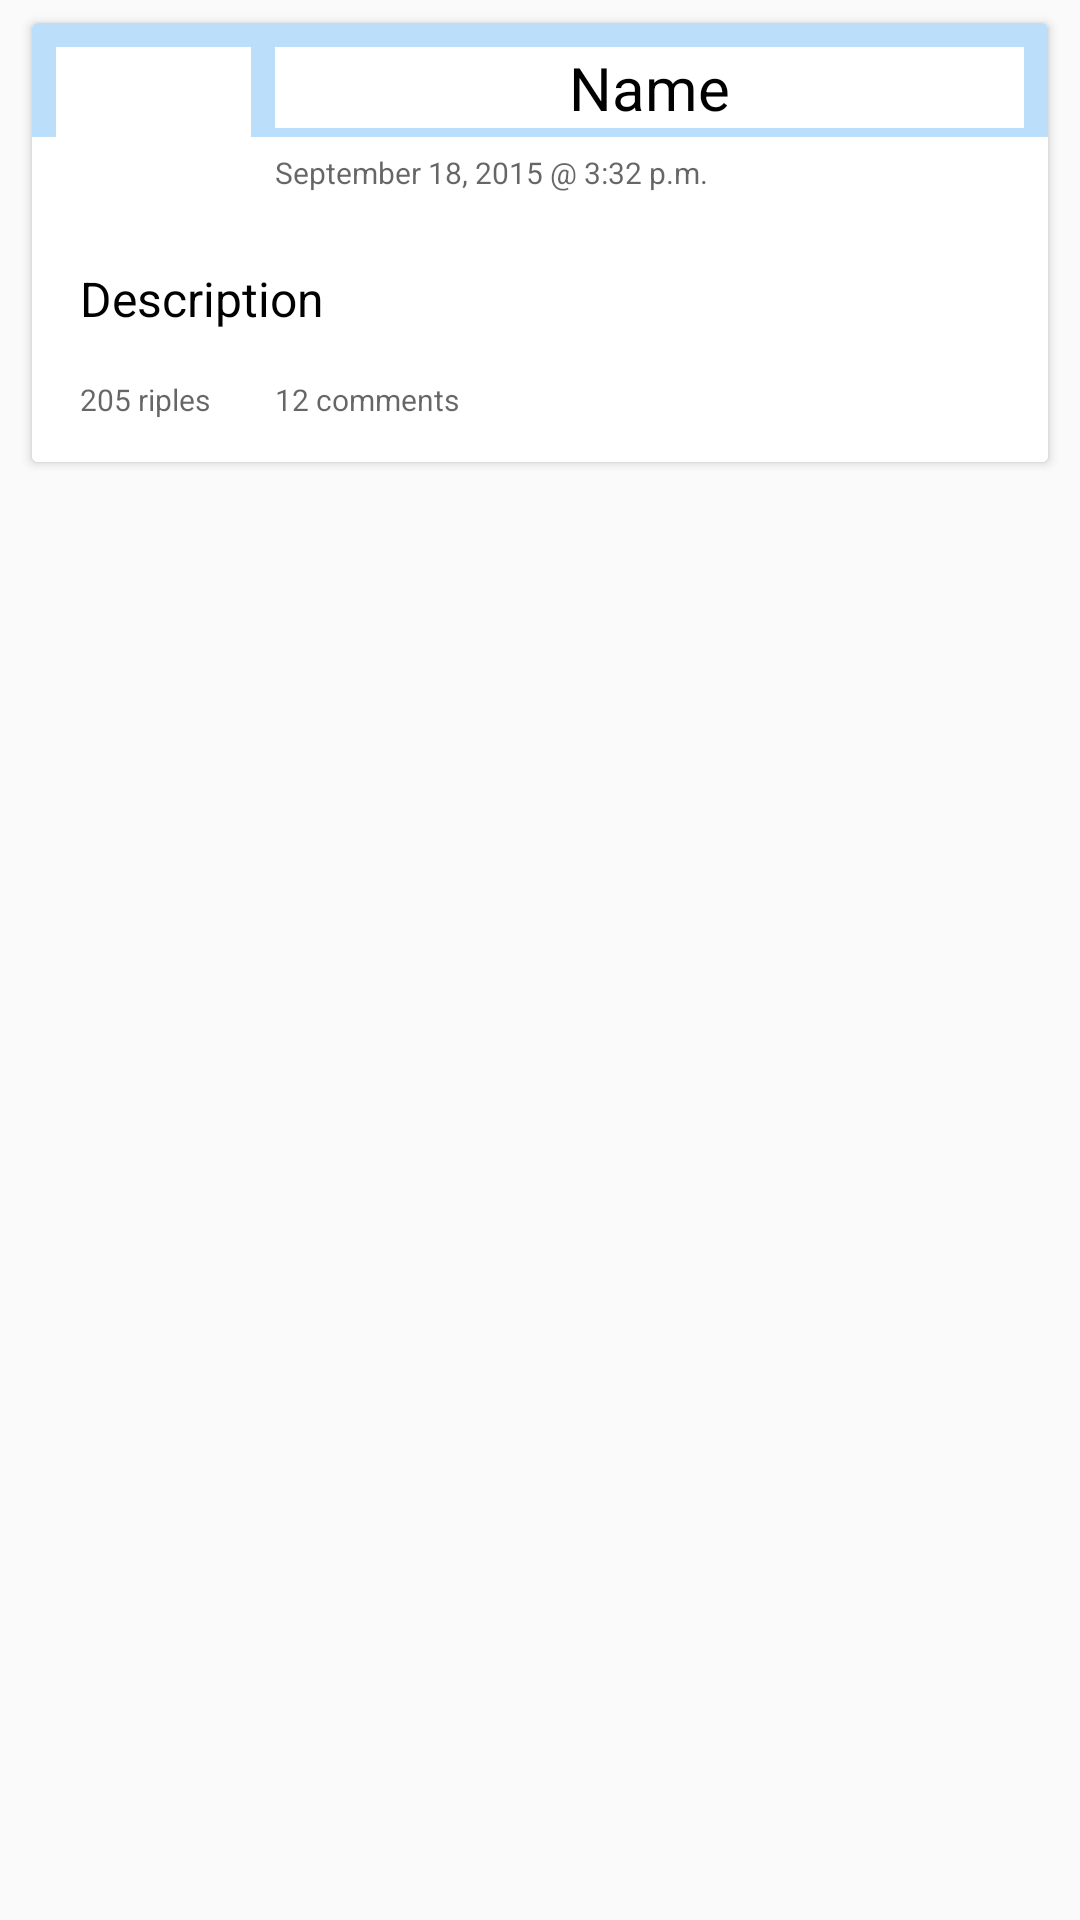

Android layout source for this screen:
<!-- AndroidManifest.xml: application theme AppTheme -->
<!-- res/layout/card_created.xml -->
<?xml version="1.0" encoding="utf-8"?>

<LinearLayout xmlns:android="http://schemas.android.com/apk/res/android"
              xmlns:card_view="http://schemas.android.com/apk/res-auto"
              android:orientation="vertical"
              android:layout_width="match_parent"
              android:layout_height="wrap_content">

    <android.support.v7.widget.CardView
        android:id="@+id/card_created"
        android:layout_width="fill_parent"
        android:layout_height="wrap_content"
        card_view:cardCornerRadius="2dp"
        card_view:cardElevation="2dp"
        card_view:cardUseCompatPadding="true"
        android:layout_marginBottom="4dp"
        android:layout_marginTop="4dp"
        android:layout_marginLeft="8dp"
        android:layout_marginRight="8dp"
        >

        <RelativeLayout
            android:id="@+id/top_layout"
            android:layout_width="fill_parent"
            android:layout_height="wrap_content"
            android:paddingBottom="8dp"
            android:alpha="123124"
            android:background="@drawable/custom_bg">

            <android.support.v7.widget.Toolbar
                android:id="@+id/trickle_card_tool_bar"
                android:layout_width="match_parent"
                android:layout_height="38dp"
                android:background="#BBDEFB"/>

            <ImageView
                android:id="@+id/profile_picture"
                android:layout_width="65dp"
                android:layout_height="65dp"
                android:layout_alignParentLeft="true"
                android:layout_alignParentStart="true"
                android:layout_alignParentTop="true"
                android:scaleType="centerCrop"
                android:foregroundGravity="center_vertical"
                android:layout_marginTop="8dp"
                android:layout_marginLeft="8dp"
                android:src="@drawable/ic_user_default"
                android:background="@drawable/custom_bg"
                android:clickable="true"/>

            <TextView
                android:id="@+id/name"
                android:layout_width="wrap_content"
                android:layout_height="wrap_content"
                android:layout_alignEnd="@+id/created_at"
                android:layout_alignParentTop="true"
                android:layout_alignRight="@+id/created_at"
                android:layout_toRightOf="@+id/profile_picture"
                android:width="50dp"
                android:text="Name"
                android:textAlignment="center"
                android:textAppearance="?android:attr/textAppearanceMedium"
                android:textSize="20sp"
                android:textColor="@color/PrimaryText"
                android:singleLine="true"
                android:layout_margin="8dp"
                android:layout_alignTop="@+id/profile_picture"
                android:background="@drawable/custom_bg"
                android:clickable="true"/>

            <TextView
                android:id="@+id/created_at"
                android:layout_width="fill_parent"
                android:layout_height="wrap_content"
                android:gravity="top"
                android:text="September 18, 2015 @ 3:32 p.m."
                android:textAppearance="?android:attr/textAppearanceMedium"
                android:textSize="10sp"
                android:singleLine="true"
                android:layout_below="@+id/name"
                android:layout_toRightOf="@+id/profile_picture"
                android:layout_toEndOf="@+id/profile_picture"
                android:layout_marginLeft="8dp"
                android:background="@drawable/custom_bg"
                android:clickable="true"/>

            <TextView
                android:id="@+id/description"
                android:layout_width="fill_parent"
                android:layout_height="wrap_content"
                android:layout_alignEnd="@+id/created_at"
                android:layout_alignRight="@+id/created_at"
                android:elegantTextHeight="false"
                android:ellipsize="end"
                android:enabled="true"
                android:focusable="false"
                android:maxLines="5"
                android:paddingLeft="8dp"
                android:paddingRight="8dp"
                android:singleLine="false"
                android:text="Description"
                android:layout_below="@+id/profile_picture"
                android:textColor="@color/PrimaryText"
                android:textSize="16sp"
                android:layout_marginLeft="8dp"
                android:layout_marginRight="8dp"
                android:layout_marginTop="8dp"
                android:layout_marginBottom="8dp"
                android:background="@drawable/custom_bg"
                android:clickable="true"/>

            <TextView
                android:id="@+id/riple_count"
                android:layout_width="wrap_content"
                android:layout_height="wrap_content"
                android:layout_below="@+id/description"
                android:text="205 riples"
                android:textAppearance="?android:attr/textAppearanceMedium"
                android:textSize="10sp"
                android:singleLine="true"
                android:layout_marginTop="8dp"
                android:layout_marginBottom="6dp"
                android:textAlignment="textStart"
                android:gravity="left"
                android:layout_toLeftOf="@+id/comment_count"
                android:layout_alignParentLeft="true"
                android:layout_alignParentStart="true"
                android:layout_marginLeft="16dp"
                android:background="@drawable/custom_bg"
                android:clickable="true"/>

            <TextView
                android:id="@+id/comment_count"
                android:layout_width="wrap_content"
                android:layout_height="wrap_content"
                android:text="12 comments"
                android:textAppearance="?android:attr/textAppearanceMedium"
                android:textSize="10sp"
                android:singleLine="true"
                android:textAlignment="textStart"
                android:layout_alignTop="@+id/riple_count"
                android:layout_alignLeft="@+id/created_at"
                android:layout_alignStart="@+id/created_at"
                android:gravity="left"
                android:background="@drawable/custom_bg"
                android:clickable="true"
                />


        </RelativeLayout>
    </android.support.v7.widget.CardView>

</LinearLayout>
<!-- resources referenced by this layout -->
<resources>
  <color name="PrimaryText">#000</color>
  <!-- drawable custom_bg (drawable) -->
  <?xml version="1.0" encoding="utf-8"?>
  
  <selector xmlns:android="http://schemas.android.com/apk/res/android">
  
      <item android:state_pressed="true">
          <shape>
              <solid android:color="@android:color/white"/>
          </shape>
      </item>
  
      <item>
          <shape>
              <solid android:color="@android:color/white"/>
          </shape>
      </item>
  </selector>
  <style name="AppTheme" parent="Theme.AppCompat.Light.NoActionBar">
          <item name="colorPrimary">@color/ColorPrimary</item>
          <item name="colorPrimaryDark">@color/ColorPrimaryDark</item>
          
      </style>
  <color name="ColorPrimary">#2196F3</color>
  <color name="ColorPrimaryDark">#1976D2</color>
</resources>
